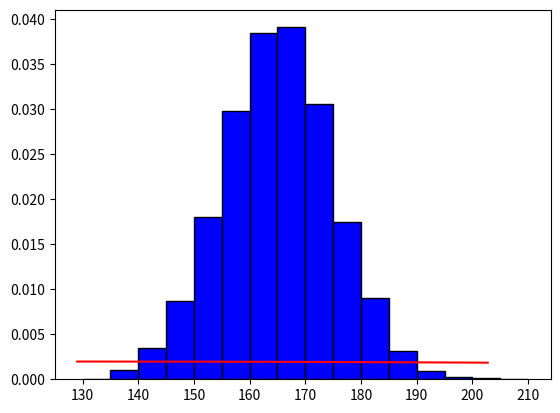

Reproduce this figure in Python.
import numpy
from scipy.stats import norm, expon, uniform
from numpy import mean, std, linspace, random, where
from matplotlib.pyplot import show, hist, grid, legend, xticks, plot, figure, bar

# Problema 1

print("\nProblema 1) \n")

# a)
simulari = 5000
X = random.normal(165, 10, simulari)

# b)
figure()
hist(X, bins=16, density=True, range=(130, 210), alpha=1, color='blue', edgecolor='black')

minim = min(X)
maxim = max(X)

range = linspace(minim, maxim, simulari)
density_values = norm.pdf(range, minim, maxim)

plot(range, density_values, 'r')


# ii)
val_medie = mean(X)
print("Valoarea medie: ", val_medie)
valori_interval = sum((X >= 160) & (X <= 170))
print("Deviatia standard: ", std(X))
print("Proportia de valori: ", valori_interval / simulari)

show()

# Problema 2

print("\nProblema 2) \n")

N = 5000  # numarul de simulari
r = random.rand(1, N)
exp = expon(scale=5).rvs(size=N)
unif = uniform(4, 2).rvs(size=N)

y = where(r <= 0.5, exp, unif)

# a)
media = mean(y)
deviatia = std(y)
print("Media:", media)
print("Deviatia standard:", deviatia)

# b)
probabilitatea = mean(y < 5)
print("Probabilitatea mai mica de 5 secunde:", probabilitatea)


# Problema 3
print("\nProblema 3) \n")

from numpy import exp, mean, random


# e^(-x^2)
def functie_exp(x):
    return exp(-x ** 2)


def monte_carlo(a, b, val):
    #  random = [a,b]
    random_samples = random.uniform(a, b, val)
    function_values = functie_exp(random_samples)
    # Estimare
    estimare = mean(function_values) * (b - a)
    return estimare


result = monte_carlo(-1, 3, 1000)

print(f"Valoare estimata: {result}")
